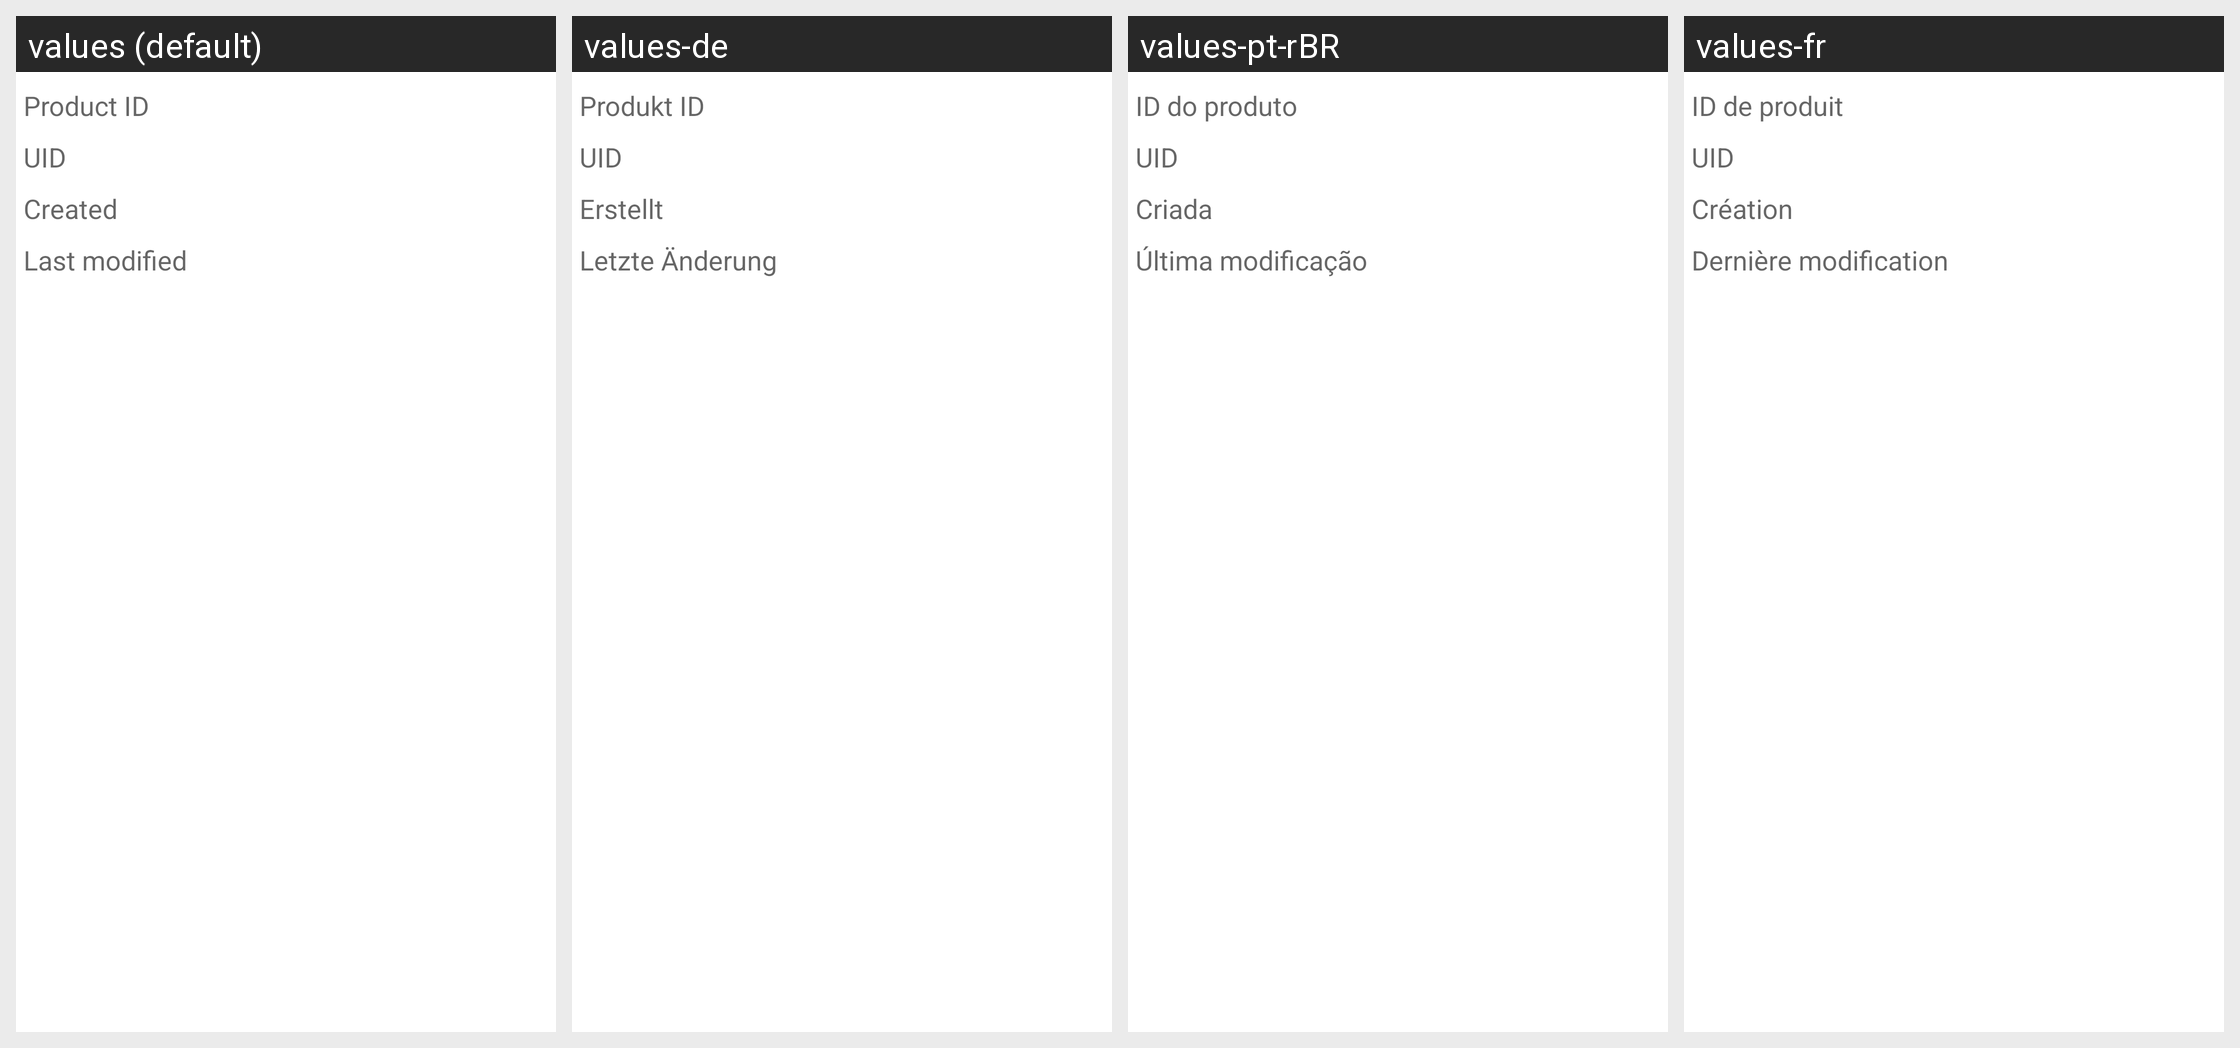

The Android screen above is rendered under several locales of the same app. Produce the string resources it draws, with the default and per-locale values.
Android screen res/layout/dialog_metainformation.xml rendered under 4 locales, left to right: values (default), values-de, values-pt-rBR, values-fr. Device: Nexus 5 (rendered at 1080×1920; each locale shown at half size, 540×960, under a caption strip naming it); theme AppTheme.
Other locales in the repository, not shown: values-it, values-ja, values-pl, values-pt, values-ru, values-vi.
Strings drawn on this screen, with the default value and each locale's value (text and hints the layout hard-codes, and strings that could not be matched under every locale, appear in the picture but are not listed):

productID
  values: Product ID
  values-de: Produkt ID
  values-pt-rBR: ID do produto
  values-fr: ID de produit

uid
  values: UID
  values-de: UID
  values-pt-rBR: UID
  values-fr: UID

creationDate
  values: Created
  values-de: Erstellt
  values-pt-rBR: Criada
  values-fr: Création

modificationDate
  values: Last modified
  values-de: Letzte Änderung
  values-pt-rBR: Última modificação
  values-fr: Dernière modification
